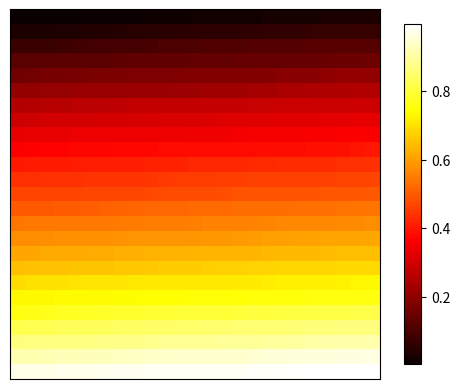

Write the Python code that produced this figure.
import numpy as np;
import matplotlib.pyplot as plt;

print(np.random.uniform(0, 1, 9).reshape(3, 3))

a = np.sort(np.random.uniform(0, 1, 625)).reshape(25, 25);

# interpolation 生成方式，cmap=hot 热土
plt.imshow(a, interpolation='nearest', cmap='hot', origin='upper')
# shrink=.92 高度压缩92%
plt.colorbar(shrink=.92)

plt.xticks(())
plt.yticks(())
plt.show()
